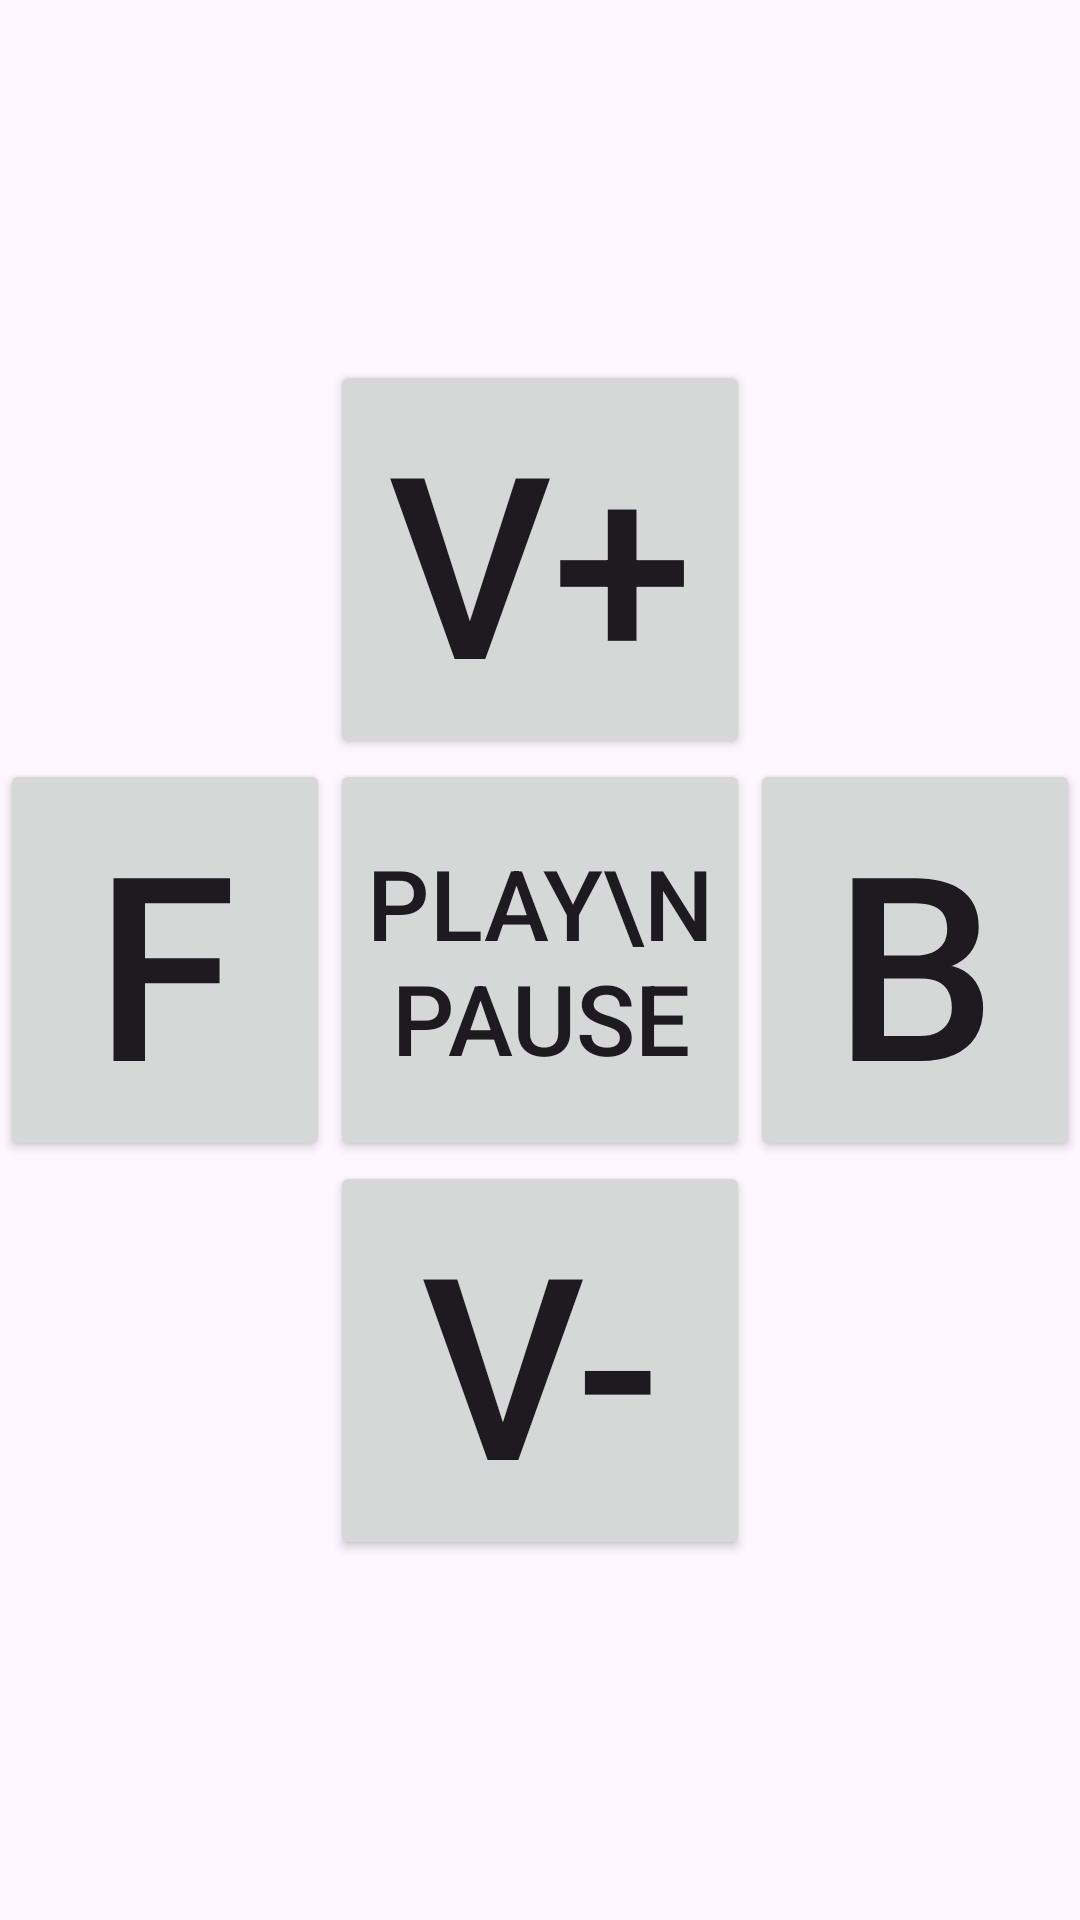

Reconstruct the res/layout file that produces this screen, plus the resources it refers to.
<!-- AndroidManifest.xml: application theme Theme.Controller -->
<!-- res/layout/remote.xml -->
<androidx.constraintlayout.widget.ConstraintLayout xmlns:android="http://schemas.android.com/apk/res/android"
    xmlns:app="http://schemas.android.com/apk/res-auto"
    xmlns:tools="http://schemas.android.com/tools"
    android:layout_width="match_parent"
    android:layout_height="match_parent"
    tools:context=".screens.RemoteActivity">



    <Button
        android:id="@+id/lb"
        android:layout_width="0dp"
        android:layout_height="0dp"
        android:text="f"
        android:textSize="38sp"
        android:autoSizeTextType="uniform"
        app:layout_constraintBottom_toTopOf="@+id/guideline18"
        app:layout_constraintEnd_toStartOf="@+id/guideline15"
        app:layout_constraintStart_toStartOf="parent"
        app:layout_constraintTop_toTopOf="@+id/guideline17"
        tools:ignore="MissingConstraints" />

    <Button
        android:id="@+id/ok"
        android:layout_width="0dp"
        android:layout_height="0dp"
        android:autoSizeTextType="uniform"
        android:text="play\npause"
        android:textSize="12sp"
        app:layout_constraintBottom_toTopOf="@+id/guideline18"
        app:layout_constraintEnd_toStartOf="@+id/guideline16"
        app:layout_constraintStart_toStartOf="@+id/guideline15"
        app:layout_constraintTop_toTopOf="@+id/guideline17"
        tools:ignore="MissingConstraints" />

    <Button
        android:id="@+id/rb"
        android:layout_width="0dp"
        android:layout_height="0dp"
        android:text="b"
        android:textSize="38sp"
        android:autoSizeTextType="uniform"
        app:layout_constraintBottom_toTopOf="@+id/guideline18"
        app:layout_constraintEnd_toEndOf="parent"
        app:layout_constraintStart_toStartOf="@+id/guideline16"
        app:layout_constraintTop_toTopOf="@+id/guideline17"
        tools:ignore="MissingConstraints" />

    <Button
        android:id="@+id/vd"
        android:layout_width="0dp"
        android:layout_height="0dp"
        android:text="v-"
        android:textSize="38sp"
        android:autoSizeTextType="uniform"
        app:layout_constraintBottom_toTopOf="@+id/guideline20"
        app:layout_constraintEnd_toStartOf="@+id/guideline16"
        app:layout_constraintStart_toStartOf="@+id/guideline15"
        app:layout_constraintTop_toTopOf="@+id/guideline18"
        tools:ignore="MissingConstraints" />

    <Button
        android:id="@+id/vu"
        android:layout_width="0dp"
        android:layout_height="0dp"
        android:text="v+"
        android:textSize="38sp"
        android:autoSizeTextType="uniform"
        app:layout_constraintBottom_toTopOf="@+id/guideline17"
        app:layout_constraintEnd_toStartOf="@+id/guideline16"
        app:layout_constraintStart_toStartOf="@+id/guideline15"
        app:layout_constraintTop_toTopOf="@+id/guideline19"
        tools:ignore="MissingConstraints" />

    <androidx.constraintlayout.widget.Guideline
        android:id="@+id/guideline15"
        android:layout_width="wrap_content"
        android:layout_height="wrap_content"
        android:orientation="vertical"
        app:layout_constraintGuide_percent="0.30555555" />

    <androidx.constraintlayout.widget.Guideline
        android:id="@+id/guideline16"
        android:layout_width="wrap_content"
        android:layout_height="wrap_content"
        android:orientation="vertical"
        app:layout_constraintGuide_percent="0.6944444" />

    <androidx.constraintlayout.widget.Guideline
        android:id="@+id/guideline17"
        android:layout_width="wrap_content"
        android:layout_height="wrap_content"
        android:orientation="horizontal"
        app:layout_constraintGuide_percent="0.3953125" />

    <androidx.constraintlayout.widget.Guideline
        android:id="@+id/guideline18"
        android:layout_width="wrap_content"
        android:layout_height="wrap_content"
        android:orientation="horizontal"
        app:layout_constraintGuide_percent="0.6046875" />

    <androidx.constraintlayout.widget.Guideline
        android:id="@+id/guideline19"
        android:layout_width="wrap_content"
        android:layout_height="wrap_content"
        android:orientation="horizontal"
        app:layout_constraintGuide_percent="0.1875" />

    <androidx.constraintlayout.widget.Guideline
        android:id="@+id/guideline20"
        android:layout_width="wrap_content"
        android:layout_height="wrap_content"
        android:orientation="horizontal"
        app:layout_constraintGuide_percent="0.8125" />
    <FrameLayout
        android:id="@+id/ad_rem"
        android:layout_width="0dp"
        android:layout_height="wrap_content"
        app:layout_constraintBottom_toBottomOf="parent"
        app:layout_constraintLeft_toLeftOf="parent"
        app:layout_constraintRight_toRightOf="parent" />

</androidx.constraintlayout.widget.ConstraintLayout>
<!-- resources referenced by this layout -->
<resources>
  <style name="Theme.Controller" parent="android:Theme.Material.Light.NoActionBar" />
</resources>
